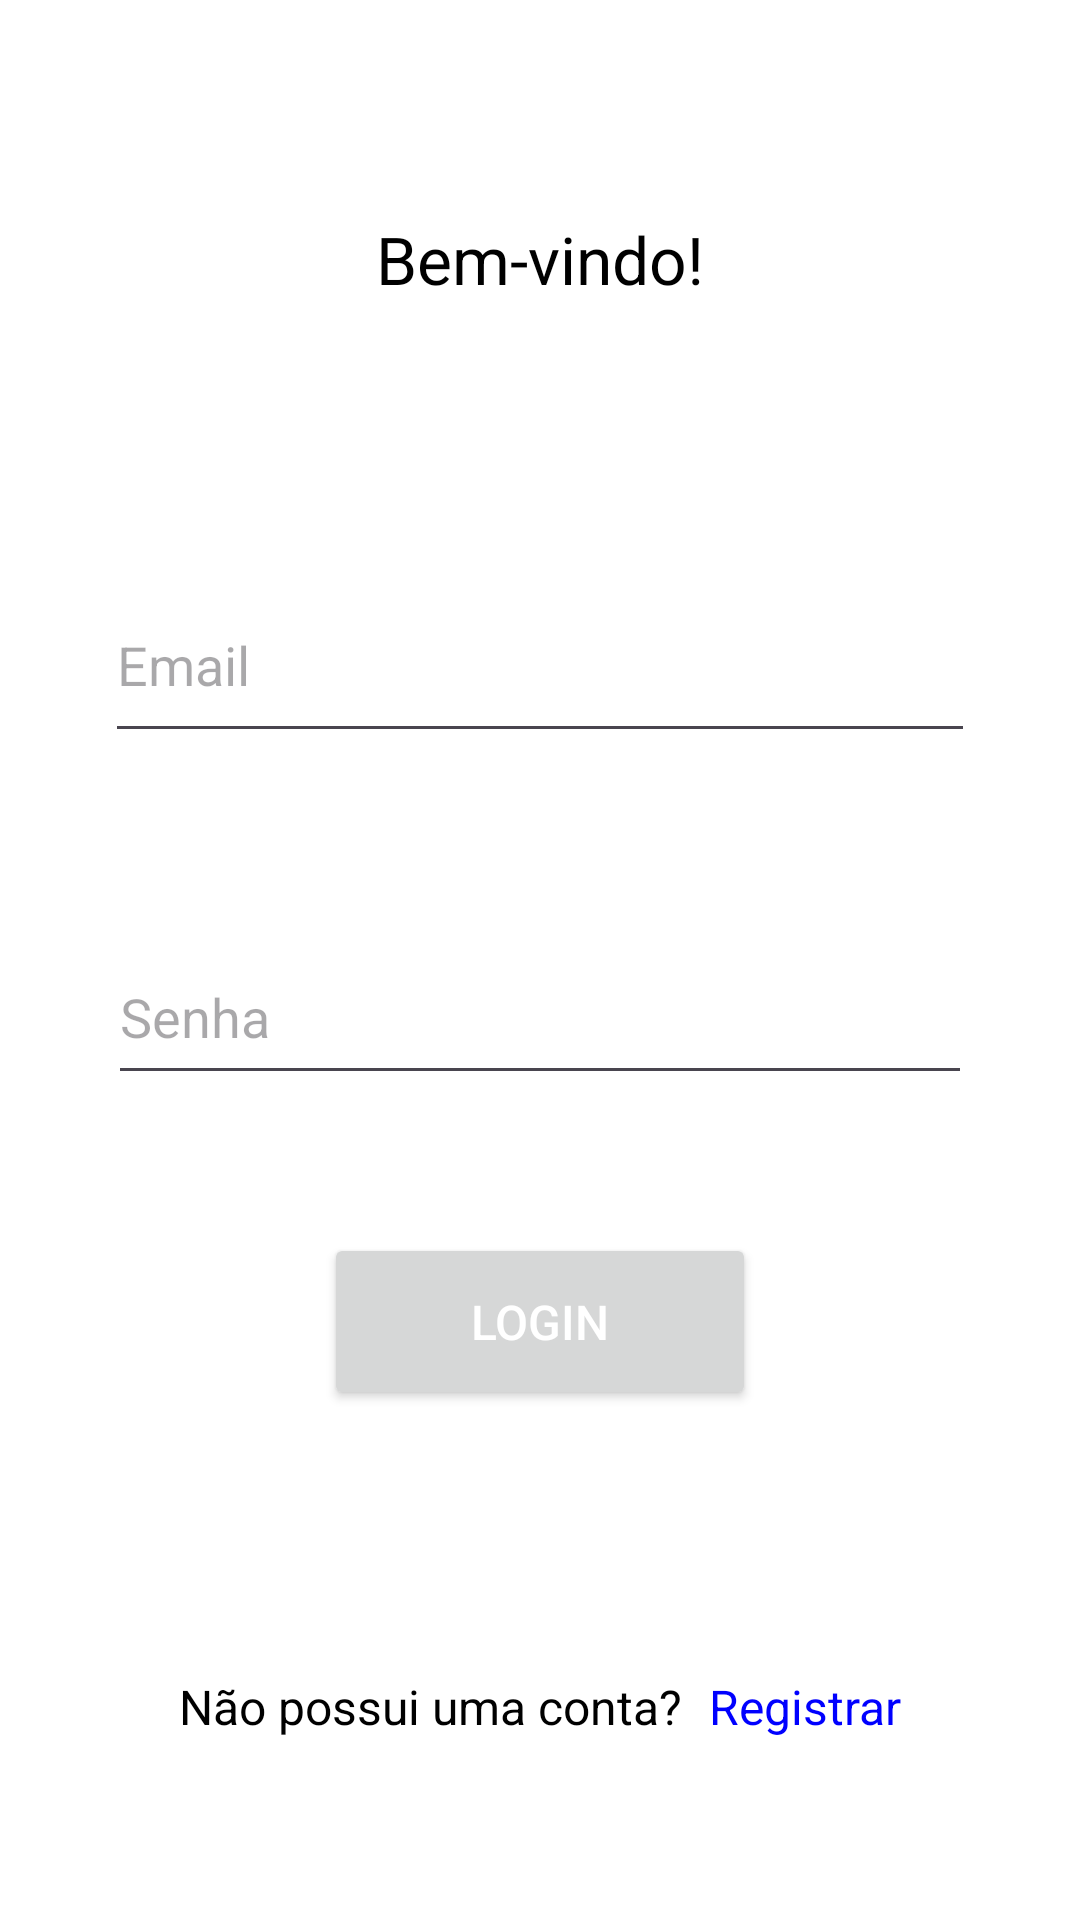

Write the Android layout XML for this screen, with the resource values it uses.
<!-- AndroidManifest.xml: application theme Theme.App_Kanji -->
<!-- res/layout/activity_login.xml -->
<?xml version="1.0" encoding="utf-8"?>
<androidx.constraintlayout.widget.ConstraintLayout xmlns:android="http://schemas.android.com/apk/res/android"
    xmlns:app="http://schemas.android.com/apk/res-auto"
    xmlns:tools="http://schemas.android.com/tools"
    android:layout_width="match_parent"
    android:layout_height="match_parent"
    android:background="@color/white"
    tools:context=".LoginActivity">
    <EditText
        android:id="@+id/editEmail1"
        android:layout_width="290dp"
        android:layout_height="62dp"
        android:layout_marginStart="64dp"
        android:layout_marginEnd="64dp"
        android:textColor="@color/black"
        android:layout_marginBottom="59dp"
        android:ems="10"
        android:hint="Email"
        android:inputType="text"
        app:layout_constraintBottom_toTopOf="@+id/editSenha1"
        app:layout_constraintEnd_toEndOf="parent"
        app:layout_constraintStart_toStartOf="parent"
        app:layout_constraintTop_toBottomOf="@+id/textView" />

    <EditText
        android:id="@+id/editSenha1"
        android:layout_width="288dp"
        android:layout_height="55dp"
        android:layout_marginStart="62dp"
        android:textColor="@color/black"
        android:layout_marginEnd="62dp"
        android:layout_marginBottom="46dp"
        android:ems="10"
        android:hint="Senha"
        android:inputType="textPassword"
        app:layout_constraintBottom_toTopOf="@+id/buttonLogin"
        app:layout_constraintEnd_toEndOf="parent"
        app:layout_constraintStart_toStartOf="parent"
        app:layout_constraintTop_toBottomOf="@+id/editEmail1" />

    <Button
        android:id="@+id/buttonLogin"
        android:layout_width="144dp"
        android:layout_height="59dp"
        android:layout_marginBottom="88dp"
        android:text="Login"
        android:textSize="16dp"
        android:textColor="@color/white"
        app:layout_constraintBottom_toTopOf="@+id/textRegistrar"
        app:layout_constraintEnd_toEndOf="parent"
        app:layout_constraintStart_toStartOf="parent"
        app:layout_constraintTop_toBottomOf="@+id/editSenha1" />

    <TextView
        android:id="@+id/textRegistrar"
        android:layout_width="wrap_content"
        android:layout_height="wrap_content"
        android:layout_marginBottom="107dp"
        android:text="Registrar"
        android:textColor="@color/Blue"
        android:textSize="16dp"
        app:layout_constraintBottom_toBottomOf="parent"
        app:layout_constraintEnd_toEndOf="parent"
        app:layout_constraintStart_toEndOf="@+id/textRegistrar2"
        app:layout_constraintTop_toBottomOf="@+id/buttonLogin" />

    <TextView
        android:id="@+id/textRegistrar2"
        android:layout_width="wrap_content"
        android:layout_height="wrap_content"
        android:layout_marginEnd="9dp"
        android:text="Não possui uma conta?"
        android:textColor="@color/black"
        android:textSize="16dp"
        app:layout_constraintBaseline_toBaselineOf="@+id/textRegistrar"
        app:layout_constraintEnd_toStartOf="@+id/textRegistrar"
        app:layout_constraintHorizontal_chainStyle="packed"
        app:layout_constraintStart_toStartOf="parent" />

    <TextView
        android:id="@+id/textView"
        android:layout_width="wrap_content"
        android:layout_height="wrap_content"
        android:layout_marginTop="118dp"
        android:layout_marginBottom="88dp"
        android:text="Bem-vindo!"
        android:textColor="@color/black"
        android:textSize="22dp"
        app:layout_constraintBottom_toTopOf="@+id/editEmail1"
        app:layout_constraintEnd_toEndOf="parent"
        app:layout_constraintStart_toStartOf="parent"
        app:layout_constraintTop_toTopOf="parent" />

</androidx.constraintlayout.widget.ConstraintLayout>
<!-- resources referenced by this layout -->
<resources>
  <color name="Blue">#0000FF</color>
  <color name="black">#FF000000</color>
  <color name="white">#FFFFFFFF</color>
  <style name="Theme.App_Kanji" parent="Base.Theme.App_Kanji" />
  <style name="Base.Theme.App_Kanji" parent="Theme.Material3.DayNight.NoActionBar">
          
          
          <item name="colorPrimary">@color/lavender</item>
          <item name="colorPrimaryVariant">@color/lavender</item>
      </style>
  <color name="lavender">#8692f7</color>
</resources>
